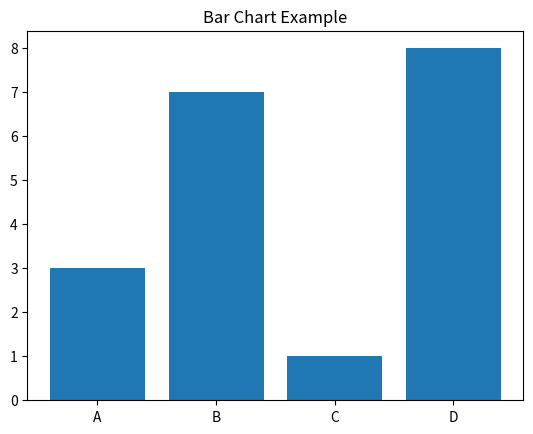

Source code (Python):

import matplotlib.pyplot as plt

categories = ["A", "B", "C", "D"]
values = [3, 7, 1, 8]

plt.bar(categories, values)
plt.title("Bar Chart Example")
plt.show()
